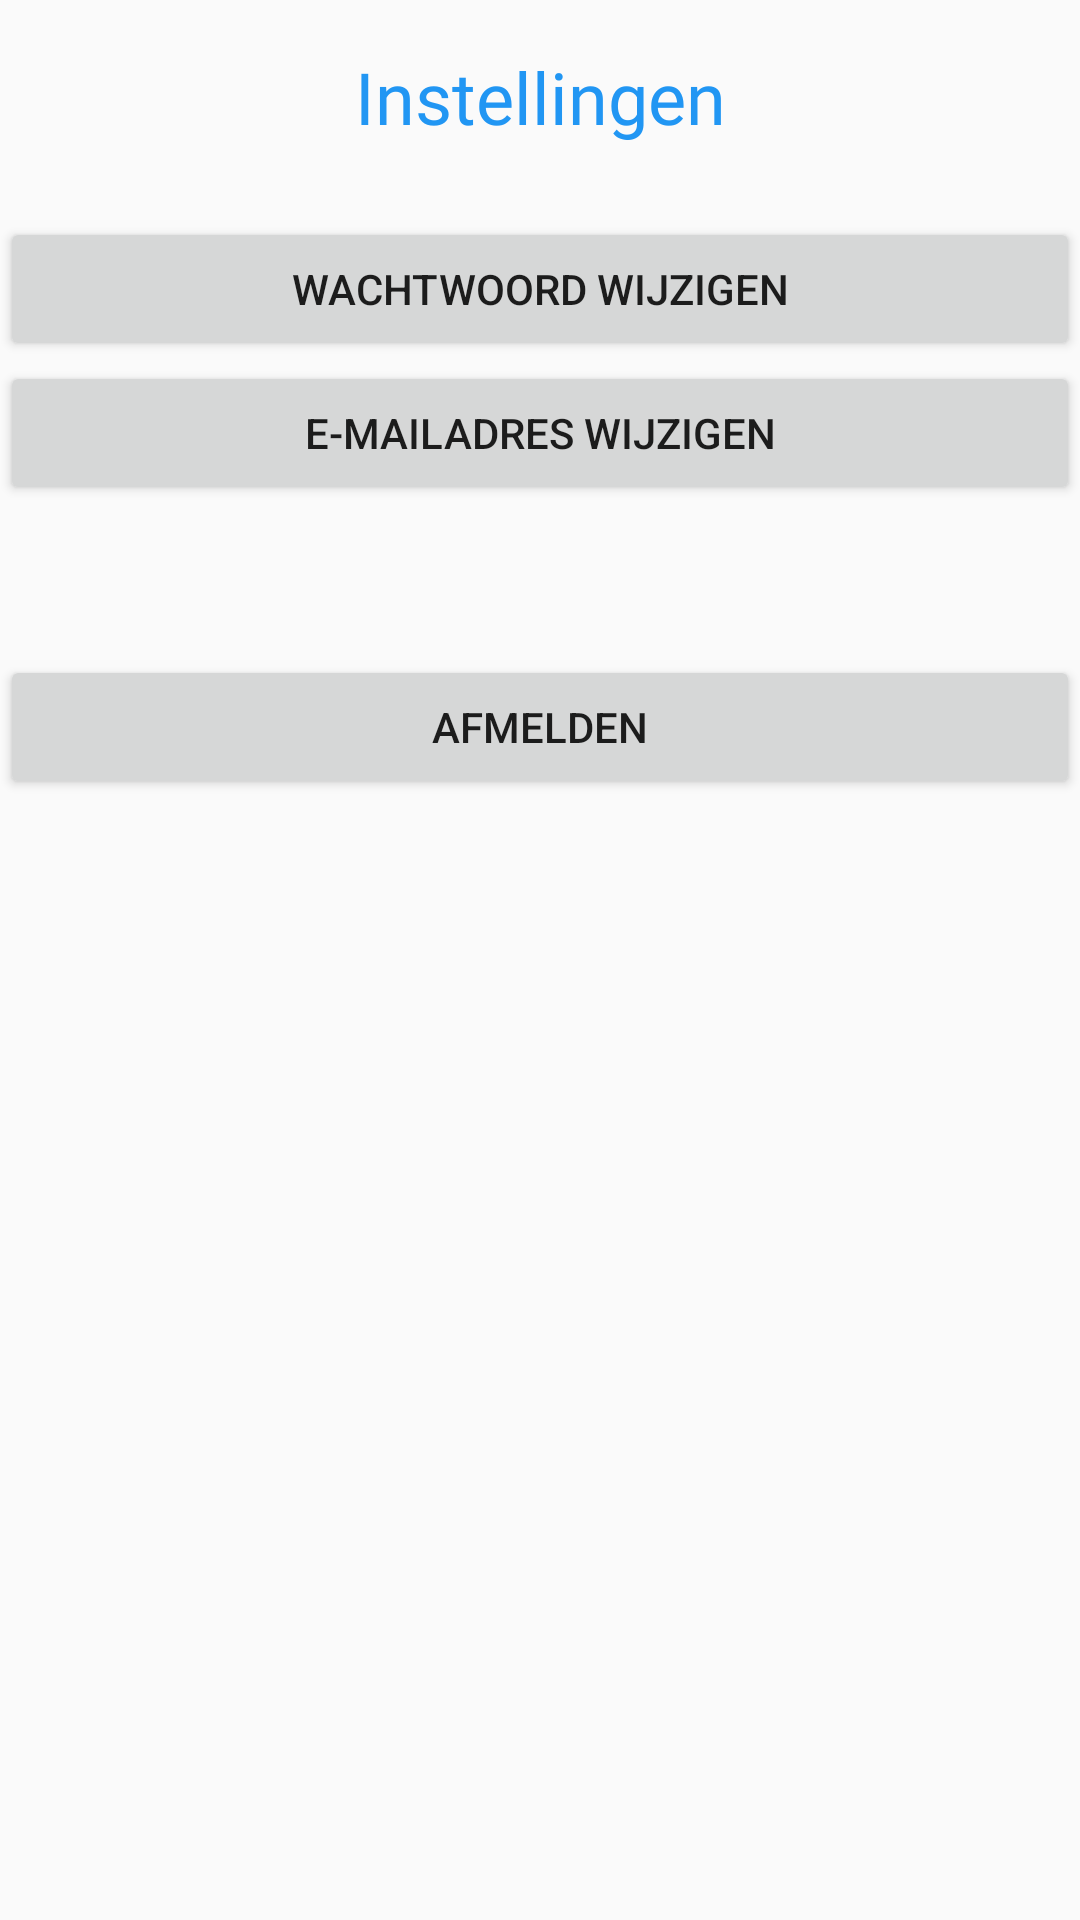

Produce the Android XML layout that renders to this screen, including the resource entries it uses.
<!-- AndroidManifest.xml: application theme AppTheme -->
<!-- res/layout/fragment_settings.xml -->
<?xml version="1.0" encoding="utf-8"?>
<layout
    xmlns:android="http://schemas.android.com/apk/res/android"
    xmlns:app="http://schemas.android.com/apk/res-auto"
    xmlns:tools="http://schemas.android.com/tools"
    tools:context=".ui.settings.SettingsFragment">

    <data>
        <variable
            name="viewModel"
            type="com.employa.employa.viewmodel.ChangeEmailViewmodel"/>
        <variable
            name="actionHandler"
            type="com.employa.employa.ui.settings.SettingsListener" />
    </data>
    <ScrollView
        android:layout_width="match_parent"
        android:layout_height="match_parent"
        android:layout_marginStart="16dp"
        android:layout_marginTop="16dp"
        android:layout_marginEnd="16dp"
        android:layout_marginBottom="16dp">

        <LinearLayout
            android:id="@+id/linearLayout2"
            android:layout_width="match_parent"
            android:layout_height="wrap_content"
            android:orientation="vertical">

            <TextView
                android:id="@+id/settingsTitle"
                android:layout_width="match_parent"
                android:layout_height="wrap_content"
                android:fontFamily="@font/comfortaa_bold"
                android:text="@string/title_settings"
                android:textAlignment="center"
                android:textColor="@color/colorPrimary"
                android:layout_marginTop="16dp"
                android:textSize="24sp" />

            <Button
                android:id="@+id/changePasswordButton"
                android:layout_width="match_parent"
                android:layout_height="wrap_content"
                android:layout_marginTop="24dp"
                android:onClick="@{() -> actionHandler.changePassword()}"
                android:text="@string/change_password" />

            <Button
                android:id="@+id/changeEmailbutton"
                android:layout_width="match_parent"
                android:layout_height="wrap_content"
                android:onClick="@{() -> actionHandler.changeEmail()}"
                android:text="@string/change_email" />

            <Button
                android:id="@+id/button_signout"
                android:layout_width="match_parent"
                android:layout_height="wrap_content"
                android:onClick="@{() -> actionHandler.logOut()}"
                android:layout_marginTop="50dp"
                android:text="@string/button_signout" />

        </LinearLayout>

    </ScrollView>
</layout>
<!-- resources referenced by this layout -->
<resources>
  <color name="colorPrimary">#2196F3</color>
  <string name="button_signout">Afmelden</string>
  <string name="change_email">E-mailadres Wijzigen</string>
  <string name="change_password">Wachtwoord Wijzigen</string>
  <string name="title_settings">Instellingen</string>
  <style name="AppTheme" parent="Theme.AppCompat.Light.DarkActionBar">
          
          <item name="colorPrimary">@color/colorPrimary</item>
          <item name="colorPrimaryDark">@color/colorPrimaryDark</item>
          <item name="colorAccent">@color/colorAccent</item>
      </style>
  <color name="colorPrimaryDark">#0069c0</color>
  <color name="colorAccent">#6200ea</color>
</resources>
